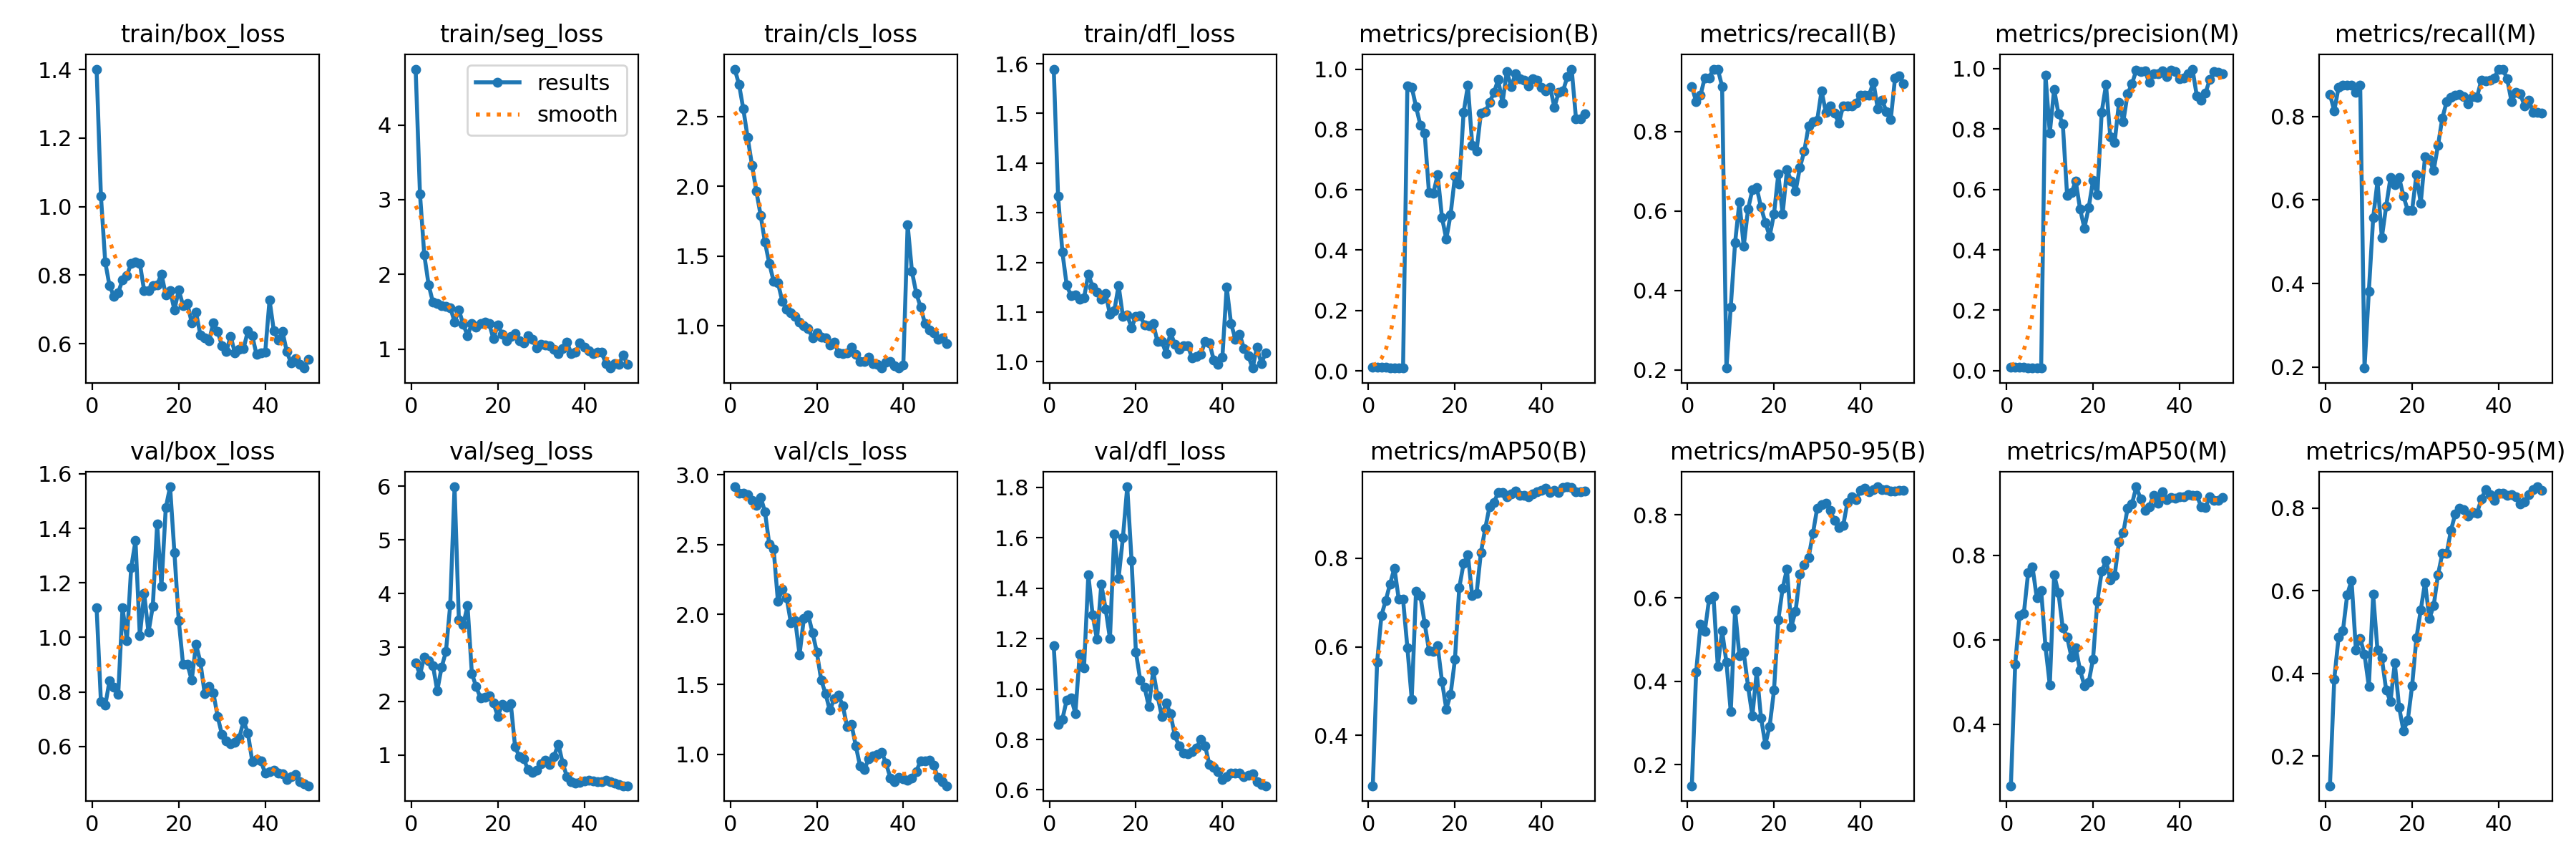

Values plotted in this chart, from the file beside it:
epoch, time, train/box_loss, train/seg_loss, train/cls_loss, train/dfl_loss, metrics/precision(B), metrics/recall(B), metrics/mAP50(B), metrics/mAP50-95(B), metrics/precision(M), metrics/recall(M), metrics/mAP50(M), metrics/mAP50-95(M), val/box_loss, val/seg_loss, val/cls_loss, val/dfl_loss, lr/pg0, lr/pg1, lr/pg2
1, 89.88, 1.401, 4.748, 2.841, 1.589, 0.01145, 0.913, 0.2861, 0.1494, 0.01086, 0.8523, 0.2549, 0.1281, 1.109, 2.718, 2.914, 1.171, 6.668e-05, 6.668e-05, 6.668e-05
2, 156.1, 1.031, 3.075, 2.732, 1.334, 0.01123, 0.8741, 0.5649, 0.4225, 0.01063, 0.8133, 0.5426, 0.3861, 0.7641, 2.492, 2.866, 0.8595, 0.0001471, 0.0001471, 0.0001471
3, 201.8, 0.8377, 2.258, 2.554, 1.22, 0.01118, 0.8913, 0.6705, 0.5367, 0.01103, 0.8696, 0.6579, 0.4875, 0.7504, 2.823, 2.869, 0.881, 0.0002241, 0.0002241, 0.0002241
4, 245.3, 0.7683, 1.86, 2.35, 1.154, 0.01094, 0.9348, 0.7051, 0.5204, 0.01036, 0.8741, 0.6626, 0.5032, 0.8419, 2.747, 2.858, 0.9568, 0.0002979, 0.0002979, 0.0002979
5, 288.7, 0.739, 1.624, 2.153, 1.133, 0.01013, 0.9348, 0.7422, 0.598, 0.00956, 0.8741, 0.7593, 0.5906, 0.8169, 2.664, 2.819, 0.9653, 0.0003684, 0.0003684, 0.0003684
6, 332.6, 0.7491, 1.611, 1.967, 1.134, 0.00991, 0.9565, 0.7779, 0.6046, 0.00915, 0.8741, 0.7721, 0.6255, 0.7915, 2.196, 2.782, 0.9036, 0.0004356, 0.0004356, 0.0004356
7, 376.4, 0.7862, 1.58, 1.793, 1.126, 0.00975, 0.9565, 0.7078, 0.4366, 0.00876, 0.8568, 0.6987, 0.4574, 1.109, 2.63, 2.84, 1.137, 0.0004994, 0.0004994, 0.0004994
8, 421.3, 0.7978, 1.567, 1.601, 1.128, 0.00933, 0.913, 0.7071, 0.5214, 0.00894, 0.8741, 0.7171, 0.4848, 0.9887, 2.92, 2.736, 1.083, 0.00056, 0.00056, 0.00056
9, 464.1, 0.8348, 1.556, 1.448, 1.177, 0.9451, 0.205, 0.5981, 0.4455, 0.9791, 0.1976, 0.5839, 0.446, 1.256, 3.791, 2.502, 1.453, 0.0006173, 0.0006173, 0.0006173
10, 507.1, 0.838, 1.364, 1.321, 1.151, 0.9408, 0.3583, 0.4819, 0.3268, 0.7872, 0.3812, 0.4928, 0.3685, 1.354, 5.987, 2.47, 1.293, 0.0006713, 0.0006713, 0.0006713
11, 551.9, 0.8349, 1.522, 1.31, 1.141, 0.8753, 0.5195, 0.7254, 0.5714, 0.9316, 0.5571, 0.7542, 0.5914, 1.005, 3.507, 2.093, 1.196, 0.0007219, 0.0007219, 0.0007219
12, 596.2, 0.7544, 1.332, 1.179, 1.126, 0.8148, 0.6229, 0.7155, 0.4622, 0.8503, 0.6447, 0.7112, 0.456, 1.161, 3.421, 2.181, 1.415, 0.0007693, 0.0007693, 0.0007693
13, 639.6, 0.7557, 1.18, 1.12, 1.137, 0.7871, 0.5113, 0.6528, 0.4696, 0.818, 0.5098, 0.6276, 0.4376, 1.019, 3.776, 2.121, 1.318, 0.0008134, 0.0008134, 0.0008134
14, 682.9, 0.7693, 1.34, 1.096, 1.096, 0.5899, 0.6044, 0.5919, 0.388, 0.5807, 0.5844, 0.6066, 0.36, 1.114, 2.519, 1.94, 1.2, 0.0008542, 0.0008542, 0.0008542
15, 726.4, 0.7716, 1.296, 1.071, 1.102, 0.5885, 0.6529, 0.5891, 0.3169, 0.5885, 0.6529, 0.5594, 0.3321, 1.416, 2.267, 1.957, 1.615, 0.0008916, 0.0008916, 0.0008916
16, 770, 0.8035, 1.342, 1.03, 1.154, 0.6504, 0.6582, 0.602, 0.4233, 0.6277, 0.6365, 0.5807, 0.4252, 1.187, 2.061, 1.713, 1.44, 0.0009258, 0.0009258, 0.0009258
17, 813.6, 0.7427, 1.36, 1, 1.091, 0.5083, 0.6095, 0.5221, 0.3125, 0.535, 0.6537, 0.5283, 0.3181, 1.476, 2.077, 1.973, 1.601, 0.0009567, 0.0009567, 0.0009567
18, 857.5, 0.7543, 1.339, 0.9799, 1.094, 0.4368, 0.5705, 0.4593, 0.2489, 0.4722, 0.6091, 0.4916, 0.2616, 1.552, 2.103, 1.997, 1.802, 0.0009842, 0.0009842, 0.0009842
19, 900.7, 0.6985, 1.135, 0.9147, 1.069, 0.5185, 0.5363, 0.4927, 0.2923, 0.5404, 0.575, 0.4999, 0.2864, 1.31, 1.965, 1.87, 1.51, 0.001009, 0.001009, 0.001009
20, 943.3, 0.7565, 1.322, 0.9507, 1.092, 0.6452, 0.5922, 0.5716, 0.3785, 0.629, 0.575, 0.5546, 0.3694, 1.063, 1.72, 1.731, 1.146, 0.001029, 0.001029, 0.001029
21, 986.2, 0.7117, 1.198, 0.9185, 1.093, 0.6201, 0.6926, 0.7335, 0.5474, 0.5833, 0.6598, 0.6916, 0.4855, 0.9, 1.935, 1.532, 1.036, 0.001007, 0.001007, 0.001007
22, 1029, 0.7163, 1.114, 0.9164, 1.074, 0.8557, 0.5922, 0.7882, 0.6233, 0.8557, 0.5922, 0.7613, 0.5536, 0.9015, 1.894, 1.436, 1.008, 0.0009739, 0.0009739, 0.0009739
23, 1071, 0.6612, 1.171, 0.8622, 1.073, 0.9461, 0.7037, 0.8074, 0.6697, 0.9461, 0.7037, 0.7874, 0.6203, 0.8428, 1.959, 1.314, 0.9301, 0.0009409, 0.0009409, 0.0009409
24, 1114, 0.6914, 1.209, 0.8852, 1.077, 0.7486, 0.6747, 0.7153, 0.5311, 0.7733, 0.6964, 0.7415, 0.5326, 0.9745, 1.153, 1.396, 1.072, 0.0009078, 0.0009078, 0.0009078
25, 1157, 0.6254, 1.111, 0.8095, 1.04, 0.7278, 0.6506, 0.7201, 0.5689, 0.7562, 0.6709, 0.7519, 0.5642, 0.9096, 0.9689, 1.422, 0.9728, 0.0008748, 0.0008748, 0.0008748
26, 1200, 0.6172, 1.079, 0.8038, 1.042, 0.8542, 0.7091, 0.8125, 0.6567, 0.8873, 0.7309, 0.8318, 0.6395, 0.7935, 0.9266, 1.348, 0.8918, 0.0008418, 0.0008418, 0.0008418
27, 1242, 0.6078, 1.175, 0.8072, 1.016, 0.8579, 0.75, 0.8671, 0.6795, 0.8241, 0.7961, 0.8532, 0.6903, 0.8205, 0.7246, 1.198, 0.9463, 0.0008088, 0.0008088, 0.0008088
28, 1285, 0.661, 1.129, 0.8457, 1.06, 0.889, 0.8133, 0.9167, 0.6968, 0.9173, 0.8351, 0.9112, 0.6909, 0.7965, 0.6803, 1.215, 0.9012, 0.0007758, 0.0007758, 0.0007758
29, 1328, 0.636, 1.013, 0.7955, 1.036, 0.922, 0.8238, 0.9264, 0.7549, 0.9494, 0.8456, 0.9211, 0.7469, 0.7093, 0.7163, 1.062, 0.8164, 0.0007428, 0.0007428, 0.0007428
30, 1371, 0.5934, 1.062, 0.7443, 1.025, 0.9648, 0.8284, 0.9479, 0.8163, 0.994, 0.8499, 0.9617, 0.7865, 0.6431, 0.8364, 0.9151, 0.7741, 0.0007098, 0.0007098, 0.0007098
31, 1413, 0.5765, 1.054, 0.7463, 1.032, 0.888, 0.9021, 0.9492, 0.8245, 0.9906, 0.8523, 0.9336, 0.7993, 0.6194, 0.9061, 0.8891, 0.7472, 0.0006768, 0.0006768, 0.0006768
32, 1456, 0.622, 1.046, 0.7775, 1.033, 0.9924, 0.8478, 0.9387, 0.8273, 0.9924, 0.8478, 0.9059, 0.7958, 0.6103, 0.8281, 0.9698, 0.7429, 0.0006438, 0.0006438, 0.0006438
33, 1498, 0.5723, 0.994, 0.7316, 1.007, 0.9416, 0.8647, 0.9459, 0.8098, 0.9539, 0.8306, 0.9151, 0.78, 0.6142, 0.9736, 0.9902, 0.7524, 0.0006108, 0.0006108, 0.0006108
34, 1542, 0.5844, 0.9377, 0.7267, 1.011, 0.9842, 0.8463, 0.9522, 0.7866, 0.983, 0.8473, 0.9411, 0.7902, 0.6314, 1.201, 0.9962, 0.7659, 0.0005778, 0.0005778, 0.0005778
35, 1584, 0.586, 1.003, 0.6984, 1.015, 0.9672, 0.8201, 0.9424, 0.7699, 0.9827, 0.8455, 0.9224, 0.7876, 0.6939, 0.8554, 1.014, 0.8002, 0.0005448, 0.0005448, 0.0005448
36, 1627, 0.6379, 1.088, 0.7423, 1.041, 0.9641, 0.8642, 0.9428, 0.7738, 0.9923, 0.886, 0.9502, 0.8216, 0.6485, 0.5917, 0.9363, 0.7756, 0.0005118, 0.0005118, 0.0005118
37, 1671, 0.6231, 0.9412, 0.745, 1.038, 0.944, 0.8638, 0.9385, 0.8302, 0.9722, 0.8856, 0.9309, 0.8448, 0.5451, 0.5048, 0.8316, 0.7002, 0.0004788, 0.0004788, 0.0004788
38, 1713, 0.5678, 0.9532, 0.7138, 1.004, 0.9672, 0.8641, 0.9458, 0.8434, 0.9956, 0.8858, 0.9356, 0.8327, 0.5517, 0.4754, 0.8058, 0.6891, 0.0004458, 0.0004458, 0.0004458
39, 1757, 0.574, 1.078, 0.7009, 0.9952, 0.9625, 0.8717, 0.9503, 0.8363, 0.9908, 0.8911, 0.9353, 0.8189, 0.546, 0.491, 0.8355, 0.6737, 0.0004127, 0.0004127, 0.0004127
40, 1800, 0.5753, 1.027, 0.7205, 1.009, 0.9392, 0.8913, 0.9538, 0.8593, 0.967, 0.913, 0.9383, 0.8354, 0.5014, 0.5145, 0.8238, 0.6417, 0.0003797, 0.0003797, 0.0003797
41, 1842, 0.7275, 0.9746, 1.726, 1.15, 0.9281, 0.8913, 0.958, 0.864, 0.9682, 0.913, 0.9385, 0.8358, 0.5065, 0.5259, 0.814, 0.6525, 0.0003467, 0.0003467, 0.0003467
42, 1883, 0.637, 0.9378, 1.389, 1.077, 0.9407, 0.8913, 0.9488, 0.8548, 0.9833, 0.8892, 0.9439, 0.8307, 0.5126, 0.5222, 0.8292, 0.6657, 0.0003137, 0.0003137, 0.0003137
43, 1924, 0.6115, 0.9551, 1.234, 1.046, 0.8741, 0.9236, 0.9527, 0.8596, 0.9981, 0.8351, 0.9419, 0.8319, 0.5027, 0.5054, 0.8762, 0.6665, 0.0002807, 0.0002807, 0.0002807
44, 1965, 0.6353, 0.9541, 1.135, 1.055, 0.9226, 0.8568, 0.9488, 0.8671, 0.9097, 0.8568, 0.9424, 0.828, 0.5, 0.4987, 0.9547, 0.6654, 0.0002477, 0.0002477, 0.0002477
45, 2005, 0.5763, 0.8049, 1.019, 1.027, 0.9277, 0.8786, 0.9605, 0.8606, 0.8954, 0.8543, 0.9142, 0.8108, 0.4795, 0.5321, 0.9549, 0.6514, 0.0002147, 0.0002147, 0.0002147
46, 2046, 0.5428, 0.7446, 0.969, 1.012, 0.9744, 0.8502, 0.9615, 0.8595, 0.9182, 0.8253, 0.9131, 0.8161, 0.4903, 0.5072, 0.9552, 0.6592, 0.0001817, 0.0001817, 0.0001817
47, 2086, 0.5565, 0.8064, 0.9494, 0.9874, 1, 0.8291, 0.9596, 0.8561, 0.9642, 0.8387, 0.9376, 0.8321, 0.4971, 0.4733, 0.9241, 0.6635, 0.0001487, 0.0001487, 0.0001487
48, 2126, 0.5401, 0.7938, 0.9065, 1.03, 0.8354, 0.9346, 0.9497, 0.8563, 0.9895, 0.8102, 0.9298, 0.8452, 0.472, 0.4473, 0.8333, 0.6317, 0.0001157, 0.0001157, 0.0001157
49, 2166, 0.5288, 0.9198, 0.9155, 0.9967, 0.8348, 0.9393, 0.951, 0.8582, 0.9885, 0.8088, 0.9303, 0.8518, 0.4621, 0.4301, 0.8043, 0.6213, 8.26832e-05, 8.26832e-05, 8.26832e-05
50, 2206, 0.5552, 0.7908, 0.8726, 1.017, 0.852, 0.9203, 0.9525, 0.8583, 0.9829, 0.8079, 0.9368, 0.8426, 0.4559, 0.4279, 0.775, 0.6165, 4.96766e-05, 4.96766e-05, 4.96766e-05
